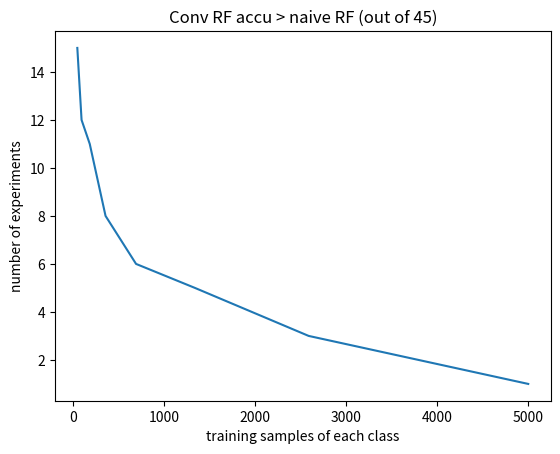

This figure's Python source:
import numpy as np
import matplotlib.pyplot as p


fraction_of_train_samples_space = np.geomspace(0.01, 1, num=8)
p.plot(fraction_of_train_samples_space * 5000, [15, 12, 11, 8, 6, 5, 3, 1])
p.ylabel('number of experiments')
p.xlabel('training samples of each class')
p.title('Conv RF accu > naive RF (out of 45)')